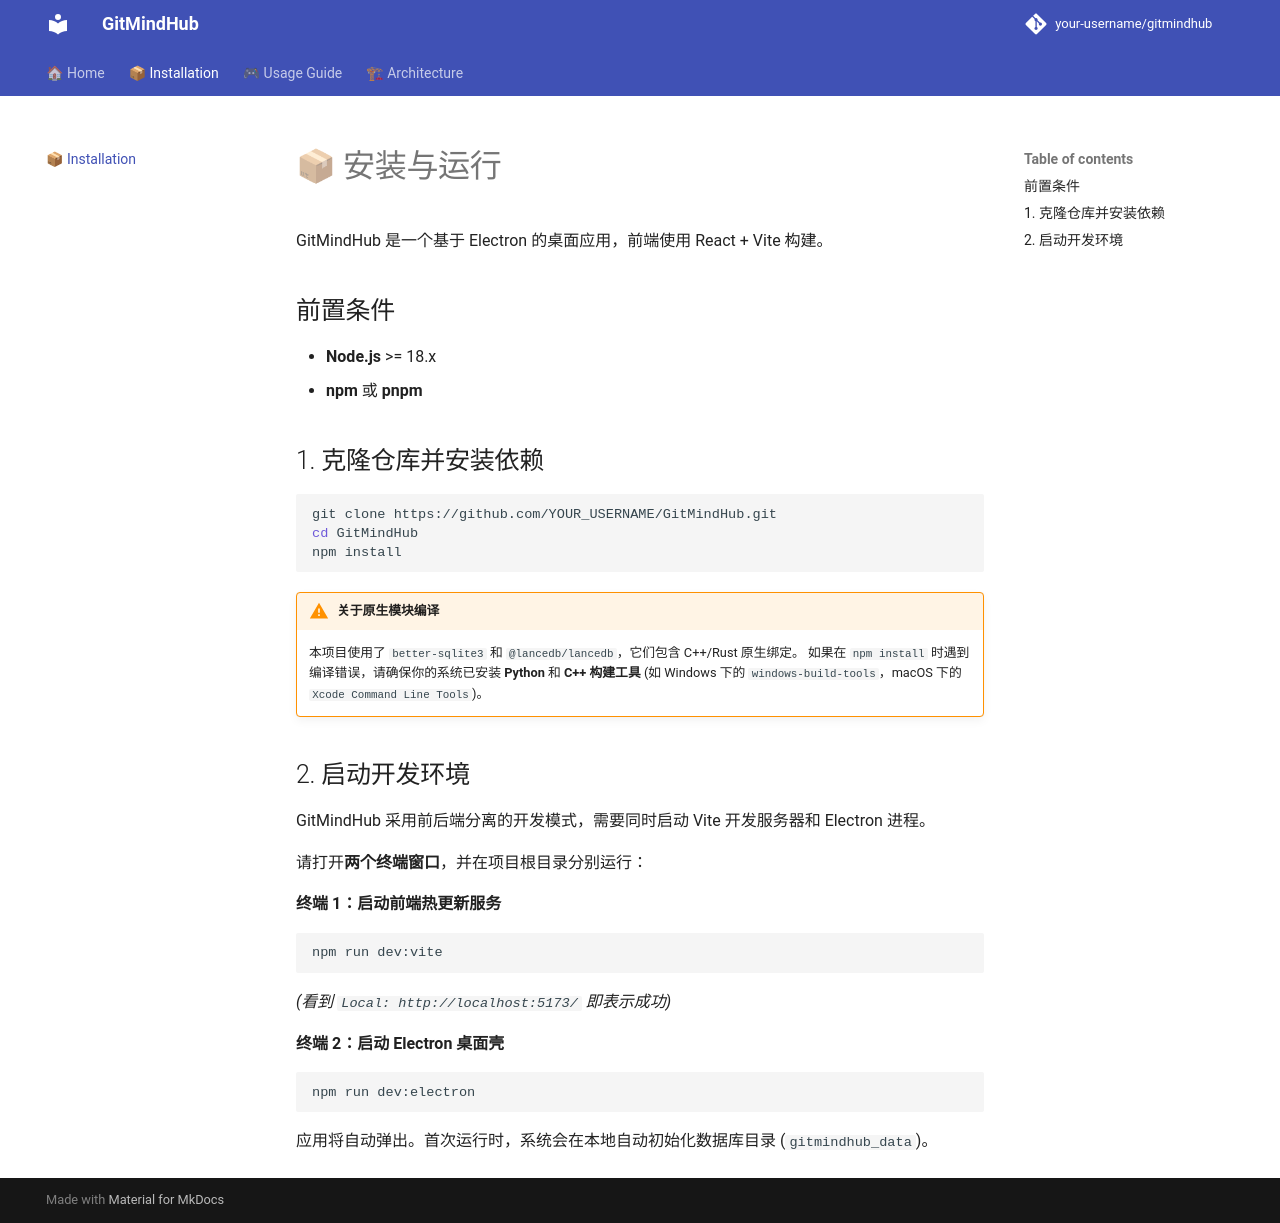

repository: SamYuan1990/gitmindhub · page: installation/index.html · generator: mkdocs

# 📦 安装与运行

GitMindHub 是一个基于 Electron 的桌面应用，前端使用 React + Vite 构建。

## 前置条件

- **Node.js** >= 18.x
- **npm** 或 **pnpm**

## 1. 克隆仓库并安装依赖

```bash
git clone https://github.com/YOUR_USERNAME/GitMindHub.git
cd GitMindHub
npm install
```

!!! warning "关于原生模块编译"
    本项目使用了 `better-sqlite3` 和 `@lancedb/lancedb`，它们包含 C++/Rust 原生绑定。
    如果在 `npm install` 时遇到编译错误，请确保你的系统已安装 **Python** 和 **C++ 构建工具** (如 Windows 下的 `windows-build-tools`，macOS 下的 `Xcode Command Line Tools`)。

## 2. 启动开发环境

GitMindHub 采用前后端分离的开发模式，需要同时启动 Vite 开发服务器和 Electron 进程。

请打开**两个终端窗口**，并在项目根目录分别运行：

**终端 1：启动前端热更新服务**
```bash
npm run dev:vite
```
*(看到 `Local: http://localhost:5173/` 即表示成功)*

**终端 2：启动 Electron 桌面壳**
```bash
npm run dev:electron
```

应用将自动弹出。首次运行时，系统会在本地自动初始化数据库目录 (`gitmindhub_data`)。
